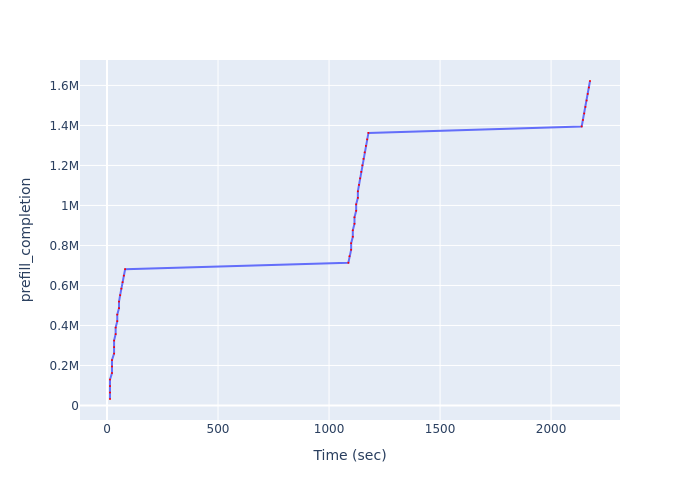

The table this chart was drawn from, first rows:
Time (sec), prefill_completion
13.47, 32443
13.47, 64886
13.47, 97329
13.47, 129772
22.42, 162215
22.42, 194658
22.42, 227101
31.81, 259544
31.81, 291987
31.81, 324430
38.88, 356873
38.88, 389316
46.23, 421759
46.23, 454202
54, 486645
54, 519088
59.24, 551531
64.61, 583974
70.13, 616417
75.8, 648860
81.59, 681303
1087, 713746
1092, 746189
1100, 778632
1100, 811075
1107, 843518
1107, 875961
1115, 908404
1115, 940847
1122, 973290
1122, 1005733
1130, 1038176
1130, 1070619
1135, 1103062
1140, 1135505
1145, 1167948
1150, 1200391
1155, 1232834
1161, 1265277
1166, 1297720
1172, 1330163
1177, 1362606
2138, 1395049
2144, 1427492
2149, 1459935
2155, 1492378
2160, 1524821
2165, 1557264
2170, 1589707
2175, 1622150
